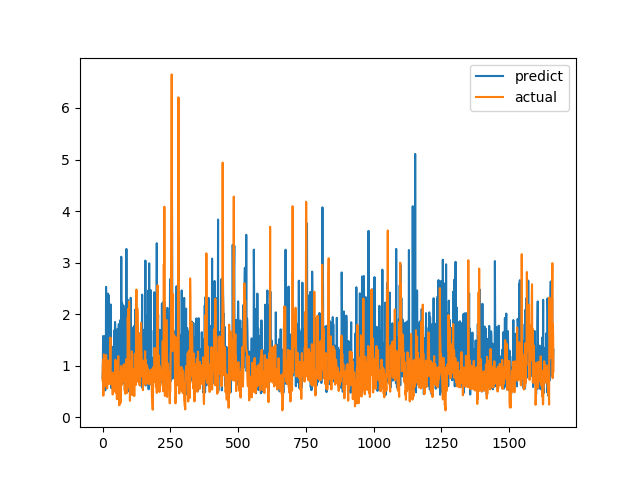

The file beside this chart, header and first rows:
predict, actual
0.7636, 0.7094
0.8948, 1.015
1.576, 1.116
0.7448, 0.4183
0.6529, 1.002
1.048, 1.219
1.205, 1.143
1.427, 0.6528
0.6544, 0.6747
1.576, 0.601
0.5202, 0.6695
0.7093, 0.6538
0.8919, 0.7814
2.529, 1.206
0.8709, 0.8469
0.7002, 0.8286
0.7483, 0.6482
1.638, 0.5624
1.067, 0.7183
0.9994, 1.1
2.399, 0.9542
1.353, 0.729
2.375, 0.6694
0.7274, 0.8631
0.7005, 0.6465
1.305, 0.8223
0.9585, 0.9236
1.104, 0.8301
1.289, 1.067
1.331, 1.546
2.188, 0.6827
1.366, 0.6386
0.9451, 0.6464
0.5597, 0.6881
0.6349, 0.7274
1.002, 0.65
1.348, 0.8694
1.366, 0.4409
0.901, 0.4519
1.101, 0.7575
1.059, 0.4952
0.8325, 0.6851
0.821, 0.7244
0.8973, 0.8654
1.69, 0.74
0.517, 0.8071
1.848, 0.8204
1.724, 1.114
1.087, 1.109
0.8961, 0.4751
1.178, 1.039
0.8195, 0.9458
0.6178, 0.7878
0.7052, 0.3505
0.8508, 0.9368
1.71, 0.9868
1.42, 0.647
1.285, 1.03
0.7138, 1.187
1.493, 0.9329
... 1,604 more rows
